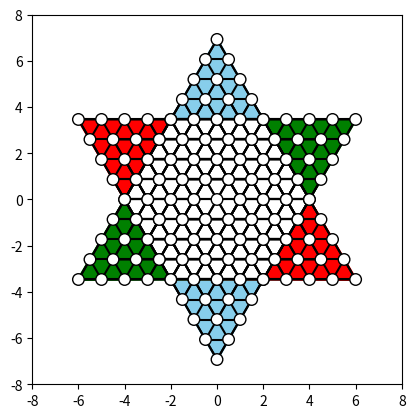

Python code for this plot:
import matplotlib.pyplot as plt
import matplotlib.patches as patches
import math

# 创建图形
fig, ax = plt.subplots()
ax.set_aspect('equal')
pos = []

def plot_rotated_triangles(length):
    center_x, center_y = 0, 0
    side_length = length

    # 计算第一个正三角形的三个顶点
    def triangle(side_length):
        h = math.sqrt(3) / 2 * side_length  # 高度
        triangle = [
            (center_x - side_length / 2, center_y - h / 3),
            (center_x + side_length / 2, center_y - h / 3),
            (center_x, center_y + 2 * h / 3)
        ]
        return triangle

    tri_1 = triangle(side_length)
    h = math.sqrt(3) / 2 * side_length  # 高度

    # 旋转矩阵
    def rotate_point(x, y, angle, cx, cy):
        cos_angle = math.cos(angle)
        sin_angle = math.sin(angle)
        # 绕任一点的旋转公式，推导过程是先把这点平移到原点（x-cx）再旋转，再根据和差公式拆分合并，再平移回去+cx
        x_new = cos_angle * (x - cx) - sin_angle * (y - cy) + cx 
        y_new = sin_angle * (x - cx) + cos_angle * (y - cy) + cy
        return x_new, y_new

    # 旋转第一个正三角形的顶点60度
    angle = math.pi / 3  # 60度
    tri_2 = [rotate_point(x, y, angle, center_x, center_y) for x, y in tri_1]

    # 绘制第一个正三角形
    tri_1.append(tri_1[0])  # 添加第一个点到最后，形成闭合路径
    ax.plot([x for x, y in tri_1], [y for x, y in tri_1], 'k-', zorder=2)
    
    # 绘制第二个正三角形
    tri_2.append(tri_2[0])  # 添加第一个点到最后，形成闭合路径
    ax.plot([x for x, y in tri_2], [y for x, y in tri_2], 'k-', zorder=2)

    # 计算并绘制边上的圆点
    def plot_points_on_edge(triangle):
        num_points = side_length
        for i in range(3):  # 对于三角形的每一条边
            x1, y1 = triangle[i]
            x2, y2 = triangle[i+1]
            for j in range(1, num_points+1):  # 在每条边上分割为指定段数，共 num_points+1 个点
                t = j / num_points
                x = (1 - t) * x1 + t * x2
                y = (1 - t) * y1 + t * y2
                circle = patches.Circle((x, y), radius=0.25, edgecolor='black', facecolor='white', zorder=2)
                ax.add_patch(circle)
                pos.append([x, y])  # 记录圆心位置

    plot_points_on_edge(tri_1)
    plot_points_on_edge(tri_2)

    # 设置轴的限制
    ax.set_xlim(-8, 8)
    ax.set_ylim(-8, 8)

plot_rotated_triangles(12)
plot_rotated_triangles(9)
plot_rotated_triangles(6)
plot_rotated_triangles(3)


circle = patches.Circle((0, 0), radius=0.25, edgecolor='black', facecolor='white', zorder=2)
ax.add_patch(circle)
pos.append([0,0])


x = [0,4,0,-4]
y = [7,0,-7,0]

x_60 = []
y_60 = []
y_120 = []
x_120 =[]
x_hexagon = [0,0,0,0,0,0]
y_hexagon = [0,0,0,0,0,0]

for i in [0, 1, 2, 3]:
    angle_60 = math.pi / 3
    cos_angle = math.cos(angle_60)
    sin_angle = math.sin(angle_60)
    xt = cos_angle * x[i] - sin_angle * y[i]
    yt = sin_angle * x[i] + cos_angle * y[i]
    x_60.append(xt)
    y_60.append(yt)

for i in [0, 1, 2, 3, ]:
    angle_120 = math.pi * 2 / 3
    cos_angle = math.cos(angle_120)
    sin_angle = math.sin(angle_120)
    xt = cos_angle * x[i] - sin_angle * y[i]
    yt = sin_angle * x[i] + cos_angle * y[i]
    x_120.append(xt)
    y_120.append(yt)

print(x_60)
print(y_60)
print(x_120)
print(y_120)

x_hexagon[0] = x_120[1]
x_hexagon[1] = x_60[1]
x_hexagon[2] = x[1]
x_hexagon[3] = x_120[3]
x_hexagon[4] = x_60[3]
x_hexagon[5] = x[3]

y_hexagon[0] = y_120[1]
y_hexagon[1] = y_60[1]
y_hexagon[2] = y[1]
y_hexagon[3] = y_120[3]
y_hexagon[4] = y_60[3]
y_hexagon[5] = y[3]



# 使用 fill 填充颜色
plt.fill(x,y, color='skyblue', alpha=1)
plt.fill(x_60,y_60, color='red', alpha=1)
plt.fill(x_120,y_120, color='green', alpha=1)
plt.fill(x_hexagon,y_hexagon, color='w', alpha=1)

# 绘制圆形中心之间的红色连接线
for i in range(len(pos)):
    for j in range(i + 1, len(pos)):
        x1, y1 = pos[i]
        x2, y2 = pos[j]
        # 判断两圆是否相邻
        distance = math.sqrt((x2 - x1) ** 2 + (y2 - y1) ** 2)
        if distance <= 1.5:  # 1.5 是相邻圆心的距离阈值，调整它来符合实际需要
            ax.plot([x1, x2], [y1, y2], 'k-', zorder=1)



plt.show()
